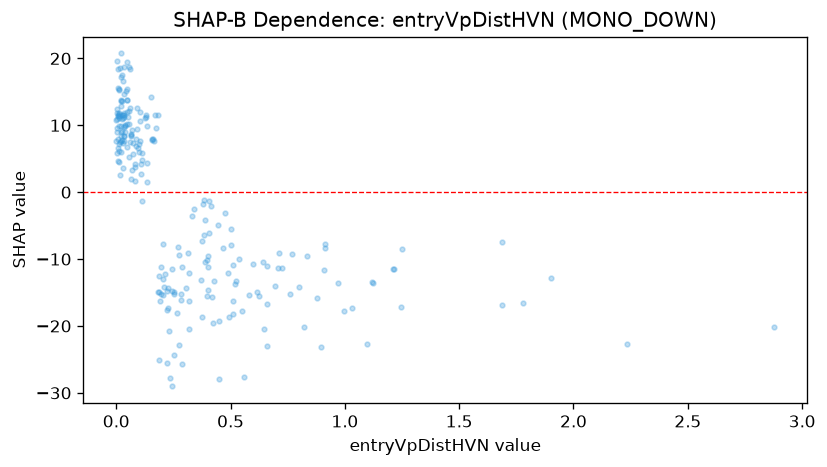

The data file committed next to this chart (first rows):
feature_value, shap_value
0.288, -25.66
0.539, -10.06
0.224, -25.55
0.4, -9.528
0.015, 18.62
0.028, 11.08
0.526, -13.27
0.558, -27.56
0.034, 11.82
0.09, 12.56
0.996, -17.77
0.252, -24.35
2.232, -22.71
0.176, 9.549
0.019, 9.031
0.102, 11.93
0.063, 1.969
0.003, 9.558
0.448, -27.93
0.168, 11.58
0.707, -11.33
0.033, 18.65
0.014, 4.482
0.396, -10.1
0.915, -7.759
0.111, -1.346
0.0, 7.6
0.036, 14.74
0.494, -18.71
0.071, 9.363
0.242, -29.03
0.4, -14.68
0.045, 19.41
0.102, 7.709
1.249, -8.452
0.048, 15.44
0.203, -15.34
1.121, -13.54
0.23, -20.82
0.215, -12.18
0.035, 7.691
0.068, 3.243
0.022, 7.704
0.447, -4.884
0.316, -9.158
0.11, 2.644
0.477, -3.095
0.188, -14.87
0.026, 10.95
0.381, -1.832
0.198, -15.17
0.153, 14.21
0.028, 7.38
0.005, 11.81
0.04, 9.974
0.046, 13.83
0.046, 6.817
0.133, 1.452
0.056, 18.72
0.132, 11.3
... 173 more rows
